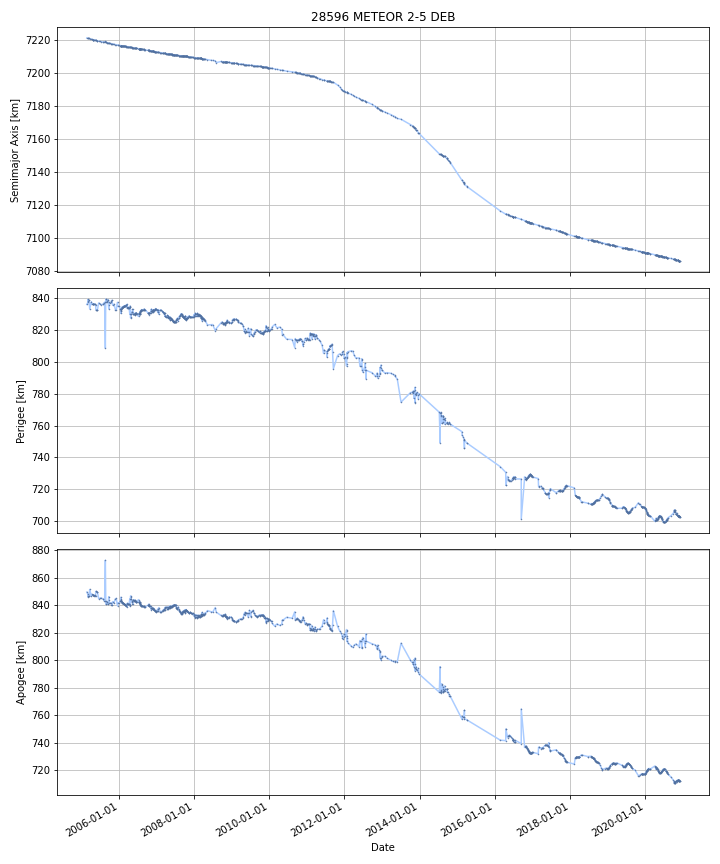

The table this chart was drawn from, first rows:
DATE, SEMIMAJOR_AXIS, PERIAPSIS, APOAPSIS, DOT_SEMIMAJOR_AXIS, DOT_PERIAPSIS, DOT_APOAPSIS
2005-02-20, 7221, 836.1, 849.5, , , 
2005-02-21, 7221, 836.2, 849.4, -0.0193, 0.1237, -0.1623
2005-02-22, 7221, 836.4, 849.2, -0.0193, 0.1237, -0.1623
2005-02-23, 7221, 836.5, 849, -0.0193, 0.1237, -0.1623
2005-02-24, 7221, 836.6, 848.9, -0.0193, 0.1237, -0.1623
2005-02-25, 7221, 836.7, 848.7, -0.0193, 0.1237, -0.1623
2005-02-26, 7221, 836.9, 848.5, -0.0193, 0.1237, -0.1623
2005-02-27, 7221, 837, 848.4, -0.0193, 0.1237, -0.1623
2005-02-28, 7221, 837.1, 848.2, -0.0193, 0.1237, -0.1623
2005-03-01, 7221, 837.2, 848.1, -0.0193, 0.1237, -0.1623
2005-03-02, 7221, 838.6, 846.7, -0.01539, 1.336, -1.367
2005-03-03, 7221, 838.2, 847, -0.0115, -0.3446, 0.3216
2005-03-04, 7221, 838.2, 847, -0.01076, 0.03287, -0.05438
2005-03-05, 7221, 838.3, 846.9, -0.01076, 0.03287, -0.05438
2005-03-06, 7221, 838.3, 846.8, -0.01076, 0.03287, -0.05438
2005-03-07, 7221, 838.3, 846.8, -0.01076, 0.03287, -0.05438
2005-03-08, 7221, 838.4, 846.7, -0.01076, 0.03287, -0.05438
2005-03-09, 7221, 838.4, 846.7, -0.01076, 0.03287, -0.05438
2005-03-10, 7221, 838.4, 846.6, -0.01076, 0.03287, -0.05438
2005-03-11, 7221, 838.5, 846.6, -0.01076, 0.03287, -0.05438
2005-03-12, 7221, 838.5, 846.5, -0.01076, 0.03287, -0.05438
2005-03-13, 7221, 838.3, 846.7, -0.01403, -0.2518, 0.2237
2005-03-14, 7221, 837.4, 847.5, -0.01687, -0.8236, 0.7899
2005-03-15, 7221, 836.6, 848.3, -0.01687, -0.8236, 0.7899
2005-03-16, 7221, 835.8, 849.1, -0.01687, -0.8236, 0.7899
2005-03-17, 7221, 835, 849.9, -0.01687, -0.8236, 0.7899
2005-03-18, 7221, 834.1, 850.7, -0.01687, -0.8236, 0.7899
2005-03-19, 7221, 833.3, 851.5, -0.01687, -0.8236, 0.7899
2005-03-20, 7221, 833.5, 851.3, -0.01952, 0.1897, -0.2288
2005-03-21, 7220, 833.8, 851, -0.01971, 0.2613, -0.3007
2005-03-22, 7220, 834, 850.7, -0.01971, 0.2613, -0.3007
2005-03-23, 7220, 834.3, 850.4, -0.01971, 0.2613, -0.3007
2005-03-24, 7220, 834.6, 850, -0.01971, 0.2613, -0.3007
2005-03-25, 7220, 834.8, 849.7, -0.01971, 0.2613, -0.3007
2005-03-26, 7220, 835.1, 849.4, -0.01971, 0.2613, -0.3007
2005-03-27, 7220, 835.3, 849.1, -0.01971, 0.2613, -0.3007
2005-03-28, 7220, 835.6, 848.8, -0.01971, 0.2613, -0.3007
2005-03-29, 7220, 835.9, 848.5, -0.01971, 0.2613, -0.3007
2005-03-30, 7220, 836.1, 848.2, -0.01971, 0.2613, -0.3007
2005-03-31, 7220, 836.4, 847.9, -0.01971, 0.2613, -0.3007
2005-04-01, 7220, 836.6, 847.6, -0.01971, 0.2613, -0.3007
2005-04-02, 7220, 836.9, 847.3, -0.01971, 0.2613, -0.3007
2005-04-03, 7220, 837.2, 847, -0.01971, 0.2613, -0.3007
2005-04-04, 7220, 837.4, 846.7, -0.01971, 0.2613, -0.3007
2005-04-05, 7220, 837.6, 846.5, -0.01891, 0.1969, -0.2347
2005-04-06, 7220, 836.1, 848.1, 0.002798, -1.544, 1.55
2005-04-07, 7220, 836.1, 848, -0.0167, 0.01964, -0.05304
2005-04-08, 7220, 836.1, 848, -0.0167, 0.01964, -0.05304
2005-04-09, 7220, 836.1, 847.9, -0.0167, 0.01964, -0.05304
2005-04-10, 7220, 836.2, 847.8, -0.0167, 0.01964, -0.05304
2005-04-11, 7220, 836.2, 847.8, -0.0167, 0.01964, -0.05304
2005-04-12, 7220, 836.2, 847.7, -0.0167, 0.01964, -0.05304
2005-04-13, 7220, 836.2, 847.7, -0.0167, 0.01964, -0.05304
2005-04-14, 7220, 836.2, 847.6, -0.0167, 0.01964, -0.05304
2005-04-15, 7220, 836.3, 847.6, -0.0167, 0.01964, -0.05304
2005-04-16, 7220, 836.3, 847.5, -0.0167, 0.01964, -0.05304
2005-04-17, 7220, 836.3, 847.5, -0.01637, 0.01619, -0.04893
2005-04-18, 7220, 836.4, 847.3, -0.01645, 0.1236, -0.1565
2005-04-19, 7220, 836.2, 847.5, -0.0206, -0.1721, 0.1309
2005-04-20, 7220, 836.2, 847.4, -0.01457, 0.002537, -0.03167
... 5,706 more rows
